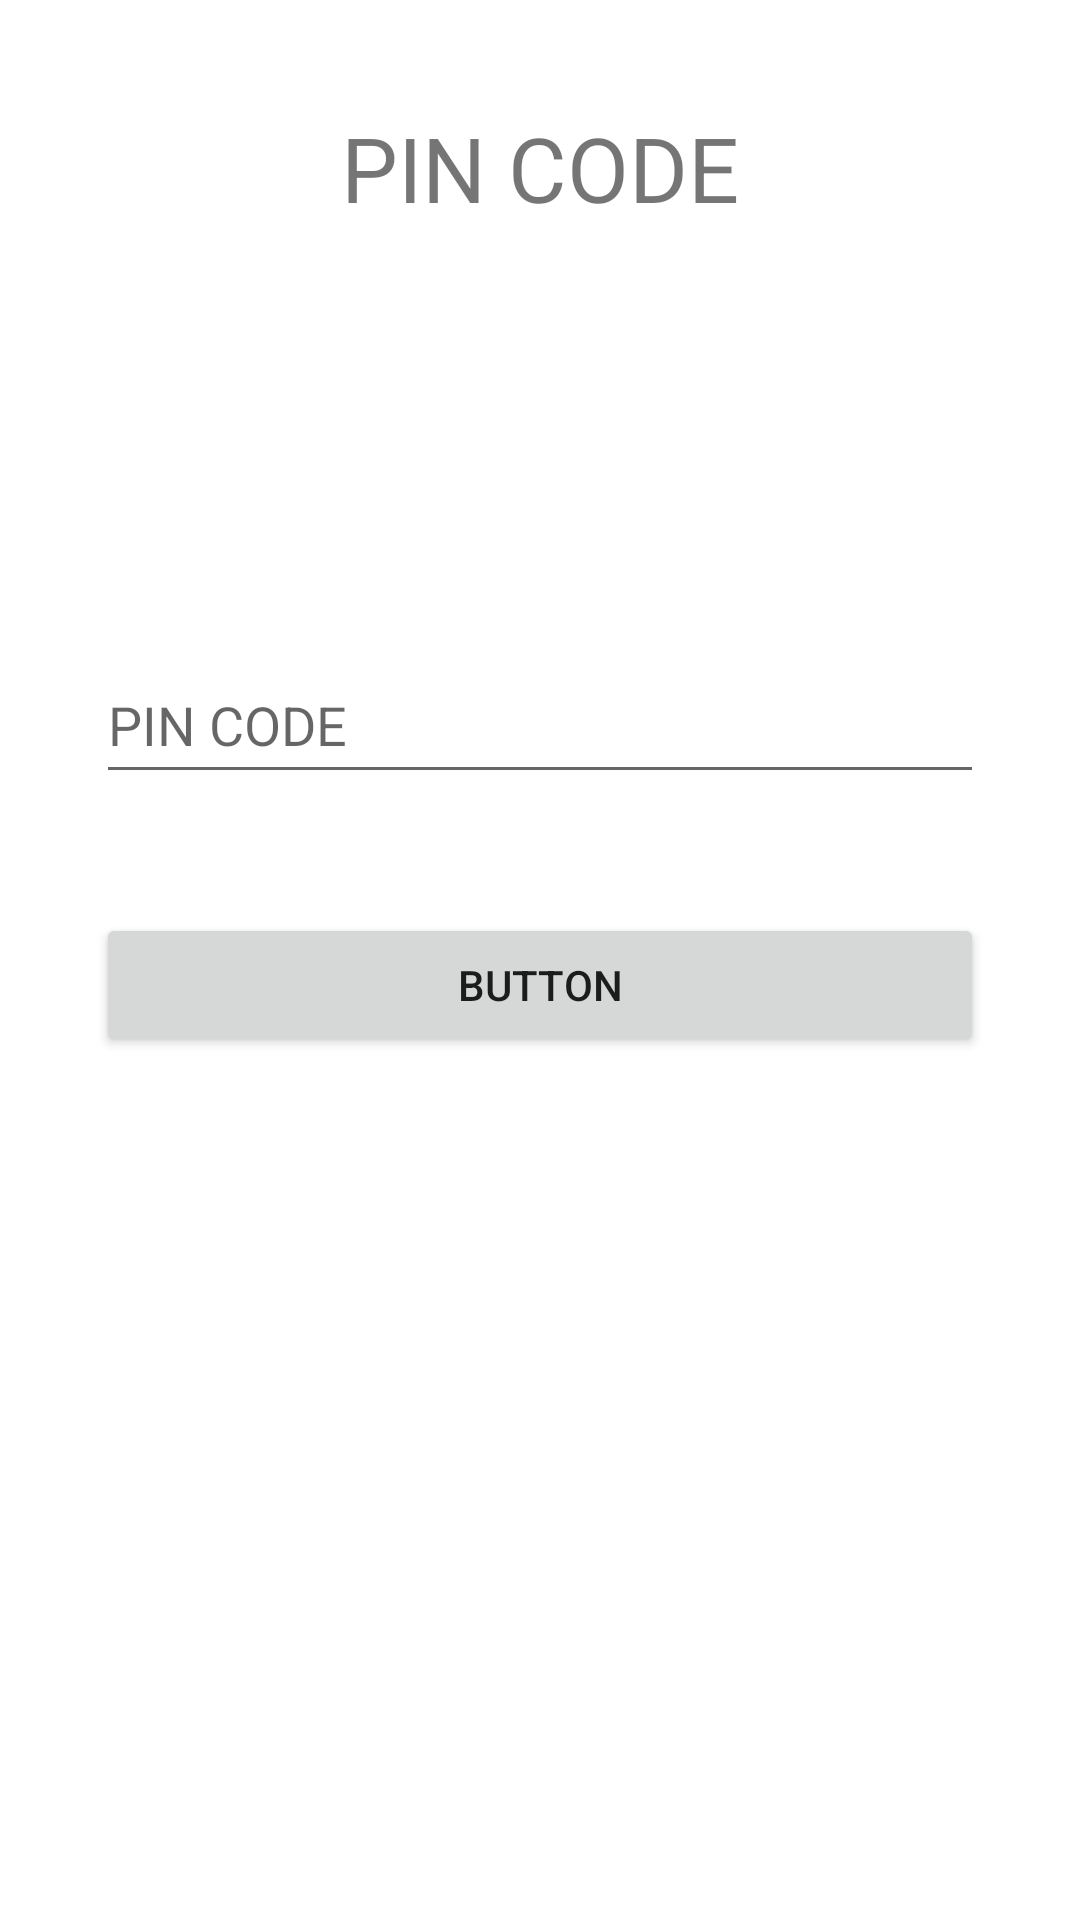

Write the Android layout XML for this screen, with the resource values it uses.
<!-- AndroidManifest.xml: application theme Theme.BankDetails -->
<!-- res/layout/activity_pin_code.xml -->
<?xml version="1.0" encoding="utf-8"?>
<androidx.constraintlayout.widget.ConstraintLayout xmlns:android="http://schemas.android.com/apk/res/android"
    xmlns:app="http://schemas.android.com/apk/res-auto"
    xmlns:tools="http://schemas.android.com/tools"
    android:layout_width="match_parent"
    android:layout_height="match_parent"
    tools:context=".IFSCactivity">

    <EditText
        android:id="@+id/code"
        android:layout_width="0dp"
        android:layout_height="49dp"
        android:layout_marginLeft="16dp"
        android:layout_marginTop="16dp"
        android:layout_marginRight="16dp"
        android:layout_marginBottom="16dp"
        android:ems="10"
        android:hint="PIN CODE"
        android:inputType="textPersonName"
        android:minHeight="48dp"
        app:layout_constraintBottom_toBottomOf="parent"
        app:layout_constraintEnd_toEndOf="@+id/textView3"
        app:layout_constraintHorizontal_bias="0.41"
        app:layout_constraintStart_toStartOf="@+id/textView3"
        app:layout_constraintTop_toBottomOf="@+id/textView3"
        app:layout_constraintVertical_bias="0.25" />

    <TextView
        android:id="@+id/textView3"
        android:layout_width="0dp"
        android:layout_height="48dp"
        android:layout_marginLeft="16dp"
        android:layout_marginTop="32dp"
        android:layout_marginRight="16dp"
        android:gravity="center|center_horizontal"
        android:text="PIN CODE"
        android:textSize="30dp"
        app:layout_constraintEnd_toEndOf="parent"
        app:layout_constraintStart_toStartOf="parent"
        app:layout_constraintTop_toTopOf="parent" />

    <Button
        android:layout_width="0dp"
        android:layout_height="wrap_content"
        android:layout_marginLeft="16dp"
        android:layout_marginTop="16dp"
        android:layout_marginRight="16dp"
        android:layout_marginBottom="16dp"
        android:onClick="getpin"
        android:text="Button"
        app:layout_constraintBottom_toBottomOf="parent"
        app:layout_constraintEnd_toEndOf="@+id/textView3"
        app:layout_constraintStart_toStartOf="@+id/textView3"
        app:layout_constraintTop_toBottomOf="@+id/code"
        app:layout_constraintVertical_bias="0.07999998" />
</androidx.constraintlayout.widget.ConstraintLayout>
<!-- resources referenced by this layout -->
<resources>
  <style name="Theme.BankDetails" parent="Theme.MaterialComponents.DayNight.DarkActionBar">
          
          <item name="colorPrimary">@color/purple_500</item>
          <item name="colorPrimaryVariant">@color/purple_700</item>
          <item name="colorOnPrimary">@color/white</item>
          
          <item name="colorSecondary">@color/teal_200</item>
          <item name="colorSecondaryVariant">@color/teal_700</item>
          <item name="colorOnSecondary">@color/black</item>
          
          <item name="android:statusBarColor" tools:targetApi="l">?attr/colorPrimaryVariant</item>
          
      </style>
  <color name="purple_500">#111111</color>
  <color name="purple_700">#111111</color>
  <color name="white">#FFFFFFFF</color>
  <color name="teal_200">#FF03DAC5</color>
  <color name="teal_700">#FF018786</color>
  <color name="black">#FF000000</color>
</resources>
